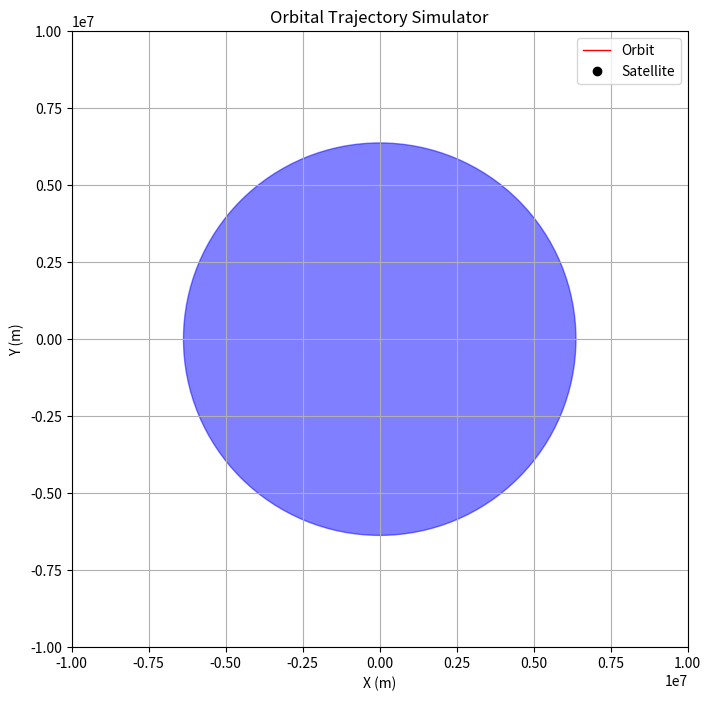

Write Python code to recreate this figure. (Note: this script raises an exception after producing the figure.)
import numpy as np
import matplotlib.pyplot as plt
from matplotlib.animation import FuncAnimation
import matplotlib.animation as animation

# Constants
MU = 3.986e14  # Earth's gravitational parameter (m^3/s^2)
R_EARTH = 6.371e6  # Earth's radius (m)

# Initial conditions
r0 = np.array([R_EARTH + 500e3, 0])  # 500 km altitude (m)
v0 = np.array([0, 7.5e3])  # 7.5 km/s velocity (m/s)
state0 = np.concatenate((r0, v0))

# Time settings
dt = 1.0  # Time step (s)
t_max = 3600  # 1 hour (s)
time = np.arange(0, t_max, dt)

# Compute acceleration
def compute_acceleration(r):
    r_norm = np.linalg.norm(r)
    return -MU * r / r_norm**3

# Simulate orbit (Euler method)
def simulate_orbit(state0, dt, time):
    states = [state0]
    for _ in time[:-1]:
        r = states[-1][:2]
        v = states[-1][2:]
        a = compute_acceleration(r)
        r_new = r + v * dt
        v_new = v + a * dt
        states.append(np.concatenate((r_new, v_new)))
    return np.array(states)

# Run simulation
trajectory = simulate_orbit(state0, dt, time)

# Set up plot
fig, ax = plt.subplots(figsize=(8, 8))
ax.set_xlim(-1e7, 1e7)
ax.set_ylim(-1e7, 1e7)
ax.set_aspect('equal')
ax.grid(True)

# Draw Earth
earth = plt.Circle((0, 0), R_EARTH, color='blue', alpha=0.5)
ax.add_patch(earth)

# Plot elements
path, = ax.plot([], [], 'r-', lw=1, label='Orbit')
satellite, = ax.plot([], [], 'ko', label='Satellite')

# Animation functions
def init():
    path.set_data([], [])
    satellite.set_data([], [])
    return path, satellite

def update(frame):
    path.set_data(trajectory[:frame, 0], trajectory[:frame, 1])  # Path is a sequence
    satellite.set_data([trajectory[frame, 0]], [trajectory[frame, 1]])  # Satellite as single-point sequence
    return path, satellite

# Create and save animation
ani = FuncAnimation(fig, update, frames=len(time), init_func=init, blit=True, interval=10)
plt.title("Orbital Trajectory Simulator")
plt.xlabel("X (m)")
plt.ylabel("Y (m)")
plt.legend()

# Save as MP4
Writer = animation.writers['ffmpeg']
writer = Writer(fps=30, bitrate=1800)
ani.save('orbit.mp4', writer=writer)

print("Simulation complete. Check 'orbit.mp4' in the file explorer.")